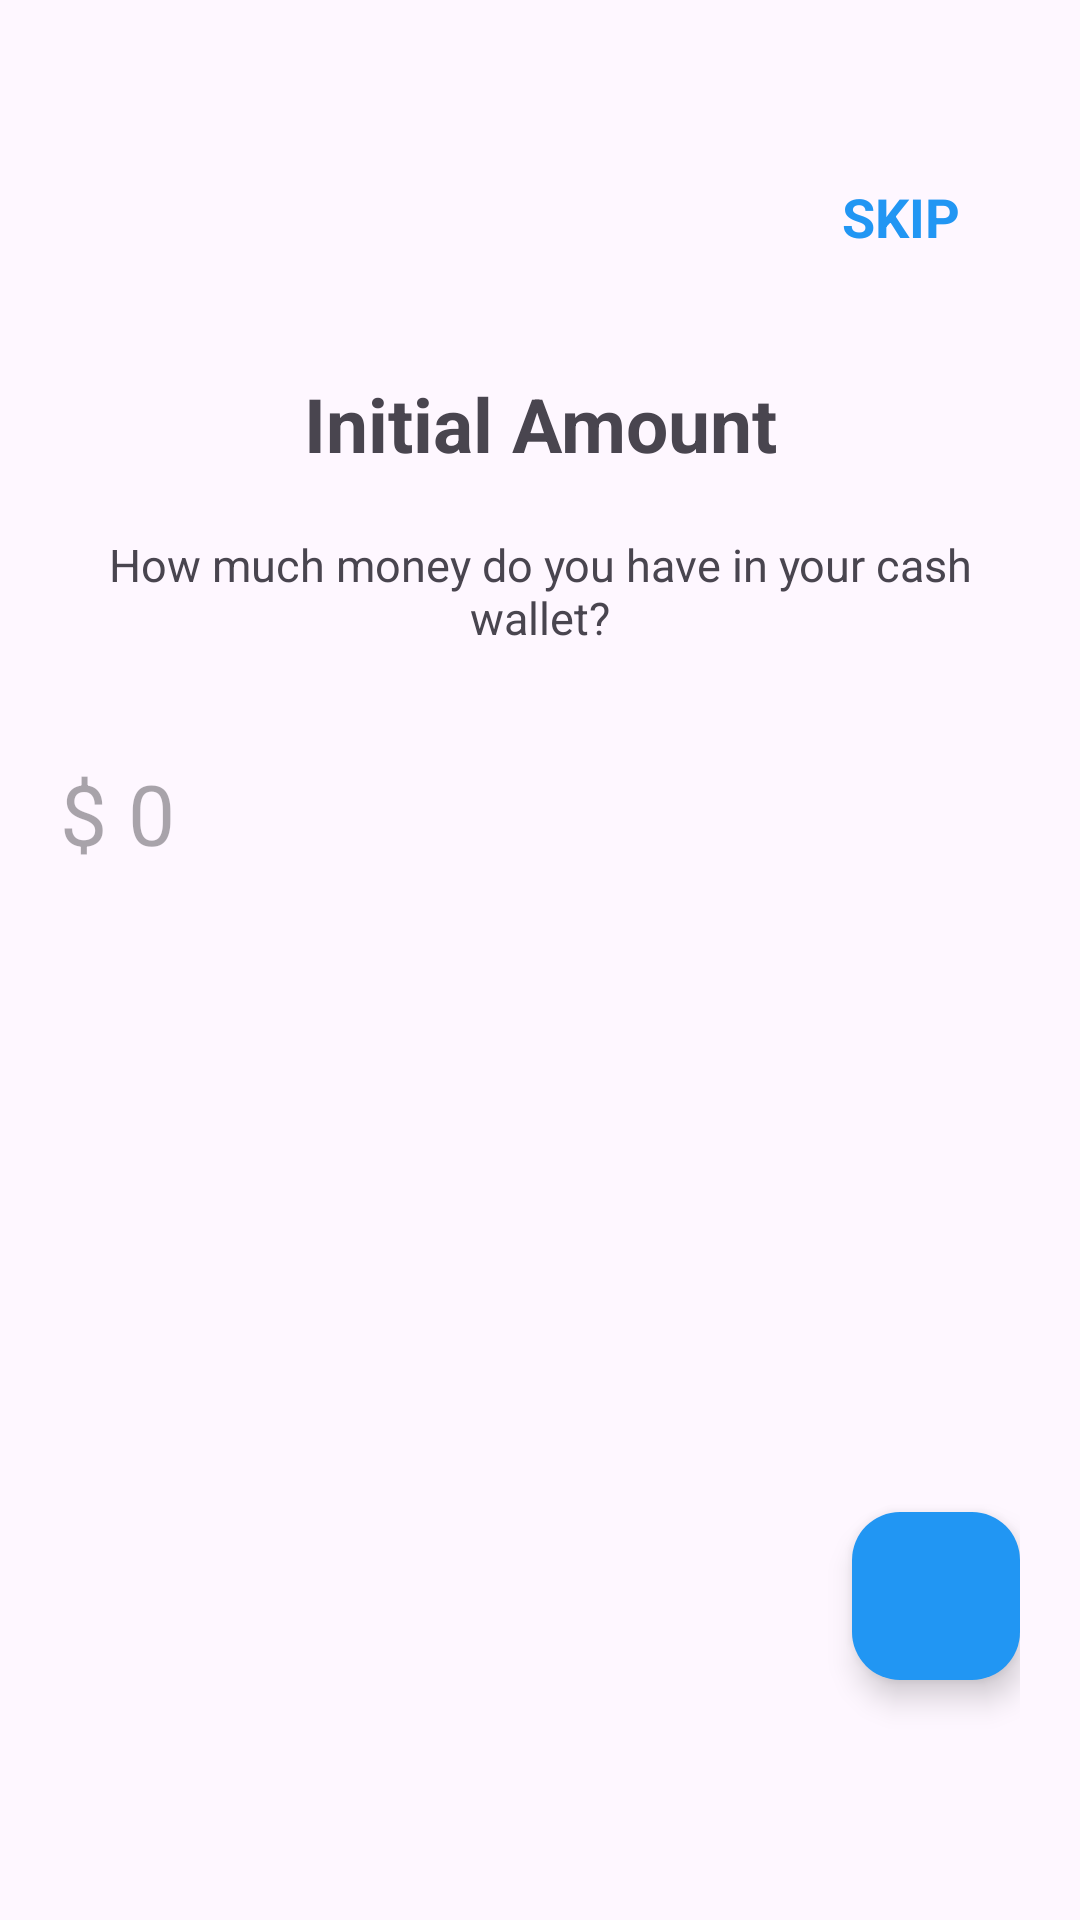

Write the Android layout XML for this screen, with the resource values it uses.
<!-- AndroidManifest.xml: application theme Theme.ExpenseManager -->
<!-- res/layout/fragment_initial_amount.xml -->
<?xml version="1.0" encoding="utf-8"?>
<androidx.constraintlayout.widget.ConstraintLayout xmlns:android="http://schemas.android.com/apk/res/android"
    xmlns:app="http://schemas.android.com/apk/res-auto"
    android:layout_width="match_parent"
    android:layout_height="match_parent"
    xmlns:tools="http://schemas.android.com/tools"
    android:padding="20dp"
    tools:context=".InitialAmount">

    

    <TextView
        android:layout_marginEnd="20dp"
        android:layout_marginTop="40dp"
        android:id="@+id/tvSkip"
        android:layout_width="wrap_content"
        android:layout_height="wrap_content"
        android:text="@string/skip"
        android:textColor="#2196F3"
        android:textStyle="bold"
        android:textSize="18sp"
        app:layout_constraintTop_toTopOf="parent"
        app:layout_constraintEnd_toEndOf="parent"/>

    

    <TextView
        android:id="@+id/tvTitle"
        android:layout_width="wrap_content"
        android:layout_height="wrap_content"
        android:text="@string/initial_amount"
        android:textSize="25sp"
        android:textStyle="bold"
        app:layout_constraintTop_toBottomOf="@id/tvSkip"
        app:layout_constraintStart_toStartOf="parent"
        app:layout_constraintEnd_toEndOf="parent"
        android:layout_marginTop="40dp"/>

    

    <TextView
        android:id="@+id/tvDescription"
        android:layout_width="0dp"
        android:layout_height="wrap_content"
        android:text="@string/how_much_money_do_you_have_in_your_cash_wallet"
        android:textAlignment="center"
        android:textSize="15sp"
        app:layout_constraintTop_toBottomOf="@id/tvTitle"
        app:layout_constraintStart_toStartOf="parent"
        app:layout_constraintEnd_toEndOf="parent"
        android:layout_marginTop="20dp"/>

    

    <EditText
        android:id="@+id/EditTextAmount"
        android:layout_width="0dp"
        android:layout_height="50dp"
        android:layout_marginTop="30dp"
        android:background="@drawable/edittext_background"
        android:hint="@string/_0"
        android:textSize="28sp"
        android:inputType="numberDecimal"
        app:layout_constraintTop_toBottomOf="@id/tvDescription"
        app:layout_constraintStart_toStartOf="parent"
        app:layout_constraintEnd_toEndOf="parent"/>

    

    <com.google.android.material.floatingactionbutton.FloatingActionButton
        android:id="@+id/btnDone"
        android:layout_width="wrap_content"
        android:layout_height="wrap_content"
        android:layout_marginBottom="60dp"
        android:src="@drawable/check"
        app:backgroundTint="#2196F3"
        app:tint="@android:color/white"
        app:layout_constraintBottom_toBottomOf="parent"
        app:layout_constraintEnd_toEndOf="parent"/>

</androidx.constraintlayout.widget.ConstraintLayout>
<!-- resources referenced by this layout -->
<resources>
  <string name="_0">$ 0</string>
  <string name="how_much_money_do_you_have_in_your_cash_wallet">How much money do you have in your cash wallet?</string>
  <string name="initial_amount">Initial Amount</string>
  <string name="skip">SKIP</string>
  <style name="Theme.ExpenseManager" parent="Theme.Material3.DayNight.NoActionBar">
  
          <item name="colorPrimary">@color/purple_500</item>
          <item name="colorPrimaryVariant">@color/purple_700</item>
          <item name="colorOnPrimary">@color/white</item>
  
          <item name="colorSecondary">@color/teal_200</item>
          <item name="colorSecondaryVariant">@color/teal_700</item>
          <item name="colorOnSecondary">@color/black</item>
  
          <item name="android:statusBarColor">?attr/colorPrimaryVariant</item>
  
      </style>
  <color name="purple_500">#FF6200EE</color>
  <color name="purple_700">#FF3700B3</color>
  <color name="white">#FFFFFFFF</color>
  <color name="teal_200">#FF03DAC5</color>
  <color name="teal_700">#FF018786</color>
  <color name="black">#FF000000</color>
</resources>
